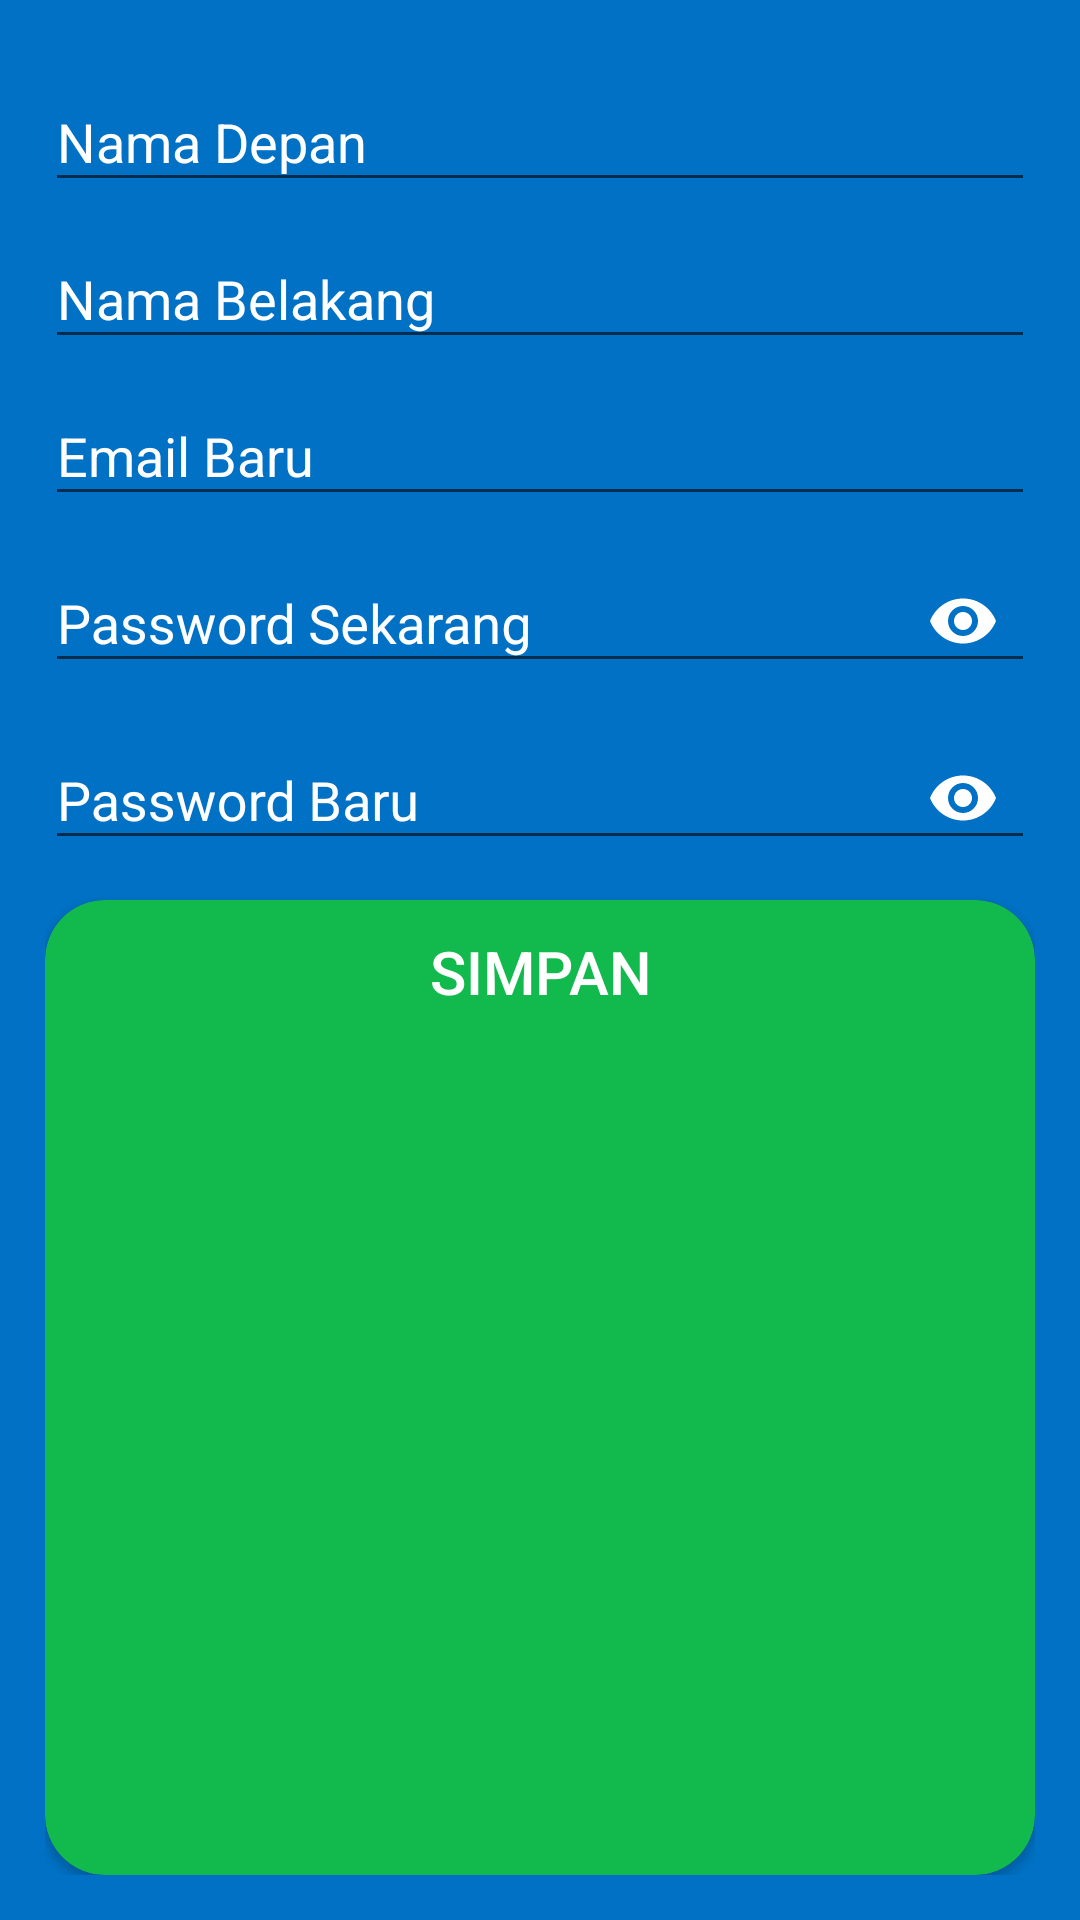

Android layout source for this screen:
<!-- AndroidManifest.xml: application theme AppTheme -->
<!-- res/layout/change_profile_layout.xml -->
<?xml version="1.0" encoding="utf-8"?>
<LinearLayout xmlns:android="http://schemas.android.com/apk/res/android"
    android:layout_width="match_parent"
    android:layout_height="wrap_content"
    xmlns:app="http://schemas.android.com/apk/res-auto"
    android:orientation="vertical"
    android:background="@color/colorPrimaryDark"
    android:padding="15dp">

    <LinearLayout
        android:id="@+id/lytChangeName"
        android:layout_width="match_parent"
        android:layout_height="wrap_content"
        android:orientation="vertical">

        <android.support.design.widget.TextInputLayout
            android:id="@+id/ilFName"
            android:layout_width="match_parent"
            android:layout_height="wrap_content"
            android:textColorHint="@color/colorWhite">

            <android.support.design.widget.TextInputEditText
                android:id="@+id/etFName"
                android:layout_width="match_parent"
                android:layout_height="wrap_content"
                android:hint="@string/hint_fName"
                android:textColor="@color/colorWhite"
                android:textSize="18sp"
                android:singleLine="true"
                android:inputType="textCapWords"
                android:fontFamily="sans-serif" />

        </android.support.design.widget.TextInputLayout>

        <android.support.design.widget.TextInputLayout
            android:id="@+id/ilLName"
            android:layout_width="match_parent"
            android:layout_height="wrap_content"
            android:textColorHint="@color/colorWhite">

            <android.support.design.widget.TextInputEditText
                android:id="@+id/etLName"
                android:layout_width="match_parent"
                android:layout_height="wrap_content"
                android:hint="@string/hint_lName"
                android:textColor="@color/colorWhite"
                android:textSize="18sp"
                android:singleLine="true"
                android:inputType="textCapWords"
                android:fontFamily="sans-serif" />

        </android.support.design.widget.TextInputLayout>

    </LinearLayout>

    <LinearLayout
        android:id="@+id/lytChangeEmail"
        android:layout_width="match_parent"
        android:layout_height="wrap_content"
        android:orientation="vertical">

        <android.support.design.widget.TextInputLayout
            android:id="@+id/ilEmail"
            android:layout_width="match_parent"
            android:layout_height="wrap_content"
            android:textColorHint="@color/colorWhite">

            <android.support.design.widget.TextInputEditText
                android:id="@+id/etEmail"
                android:layout_width="match_parent"
                android:layout_height="wrap_content"
                android:hint="@string/hint_new_email"
                android:textColor="@color/colorWhite"
                android:textSize="18sp"
                android:singleLine="true"
                android:inputType="textEmailAddress"
                android:fontFamily="sans-serif" />

        </android.support.design.widget.TextInputLayout>

    </LinearLayout>

    <LinearLayout
        android:id="@+id/lytChangePass"
        android:layout_width="match_parent"
        android:layout_height="wrap_content"
        android:orientation="vertical">

        <android.support.design.widget.TextInputLayout
            android:id="@+id/ilCurrPass"
            android:layout_width="match_parent"
            android:layout_height="wrap_content"
            android:textColorHint="@color/colorWhite"
            app:passwordToggleEnabled="true"
            app:passwordToggleTint="@color/colorWhite">

            <android.support.design.widget.TextInputEditText
                android:id="@+id/etCurrPass"
                android:layout_width="match_parent"
                android:layout_height="wrap_content"
                android:hint="@string/hint_curr_pass"
                android:textColor="@color/colorWhite"
                android:textSize="18sp"
                android:singleLine="true"
                android:inputType="textPassword"
                android:fontFamily="sans-serif" />

        </android.support.design.widget.TextInputLayout>

        <android.support.design.widget.TextInputLayout
            android:id="@+id/ilNewPass"
            android:layout_width="match_parent"
            android:layout_height="wrap_content"
            android:textColorHint="@color/colorWhite"
            app:passwordToggleEnabled="true"
            app:passwordToggleTint="@color/colorWhite">

            <android.support.design.widget.TextInputEditText
                android:id="@+id/etNewPass"
                android:layout_width="match_parent"
                android:layout_height="wrap_content"
                android:hint="@string/hint_new_pass"
                android:textColor="@color/colorWhite"
                android:textSize="18sp"
                android:singleLine="true"
                android:inputType="textPassword"
                android:fontFamily="sans-serif" />

        </android.support.design.widget.TextInputLayout>

    </LinearLayout>

    <android.support.v7.widget.CardView
        android:layout_width="match_parent"
        android:layout_height="wrap_content"
        android:layout_weight="1"
        android:layout_marginTop="10dp"
        app:cardBackgroundColor="@color/colorGreen"
        app:cardCornerRadius="20dp">

        <Button
            android:id="@+id/btnSimpan"
            android:layout_width="match_parent"
            android:layout_height="wrap_content"
            android:background="@null"
            android:text="@string/title_btn_simpan"
            android:textColor="@color/colorWhite"
            android:textAppearance="@style/Base.TextAppearance.AppCompat.Title"
            android:textAllCaps="true"/>

    </android.support.v7.widget.CardView>

</LinearLayout>
<!-- resources referenced by this layout -->
<resources>
  <color name="colorGreen">#12ba4d</color>
  <color name="colorPrimaryDark">#0071c4</color>
  <color name="colorWhite">#ffffff</color>
  <string name="hint_curr_pass">Password Sekarang</string>
  <string name="hint_fName">Nama Depan</string>
  <string name="hint_lName">Nama Belakang</string>
  <string name="hint_new_email">Email Baru</string>
  <string name="hint_new_pass">Password Baru</string>
  <string name="title_btn_simpan">Simpan</string>
  <style name="AppTheme" parent="Theme.AppCompat.Light.NoActionBar">
          
          <item name="colorPrimary">@color/colorPrimary</item>
          <item name="colorPrimaryDark">@color/colorPrimaryDark</item>
          <item name="colorAccent">@color/colorAccent</item>
      </style>
  <color name="colorPrimary">#0094ff</color>
  <color name="colorAccent">#0094ff</color>
</resources>
